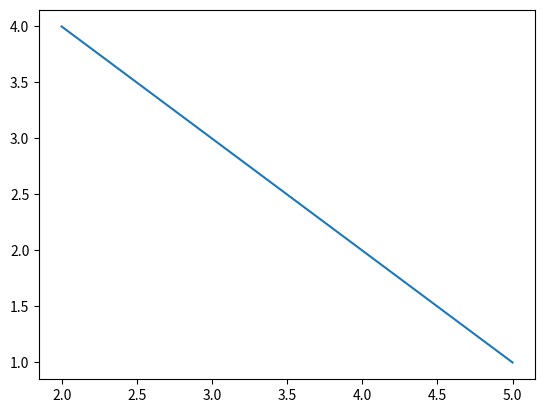

Write the Python code that produced this figure.
import matplotlib.pyplot as plt
def odredi_pravac(x1,y1,x2,y2, znak):
    xkoordinate=[x1,x2]
    ykoordinate=[y1,y2]
    plt.plot(xkoordinate,ykoordinate)
    if znak==0:
        plt.show()
    elif znak==1:
        naziv=input("Unesite naziv slike:")
        plt.savefig(f"{naziv}.pdf")
odredi_pravac(2,4,5,1,0)
